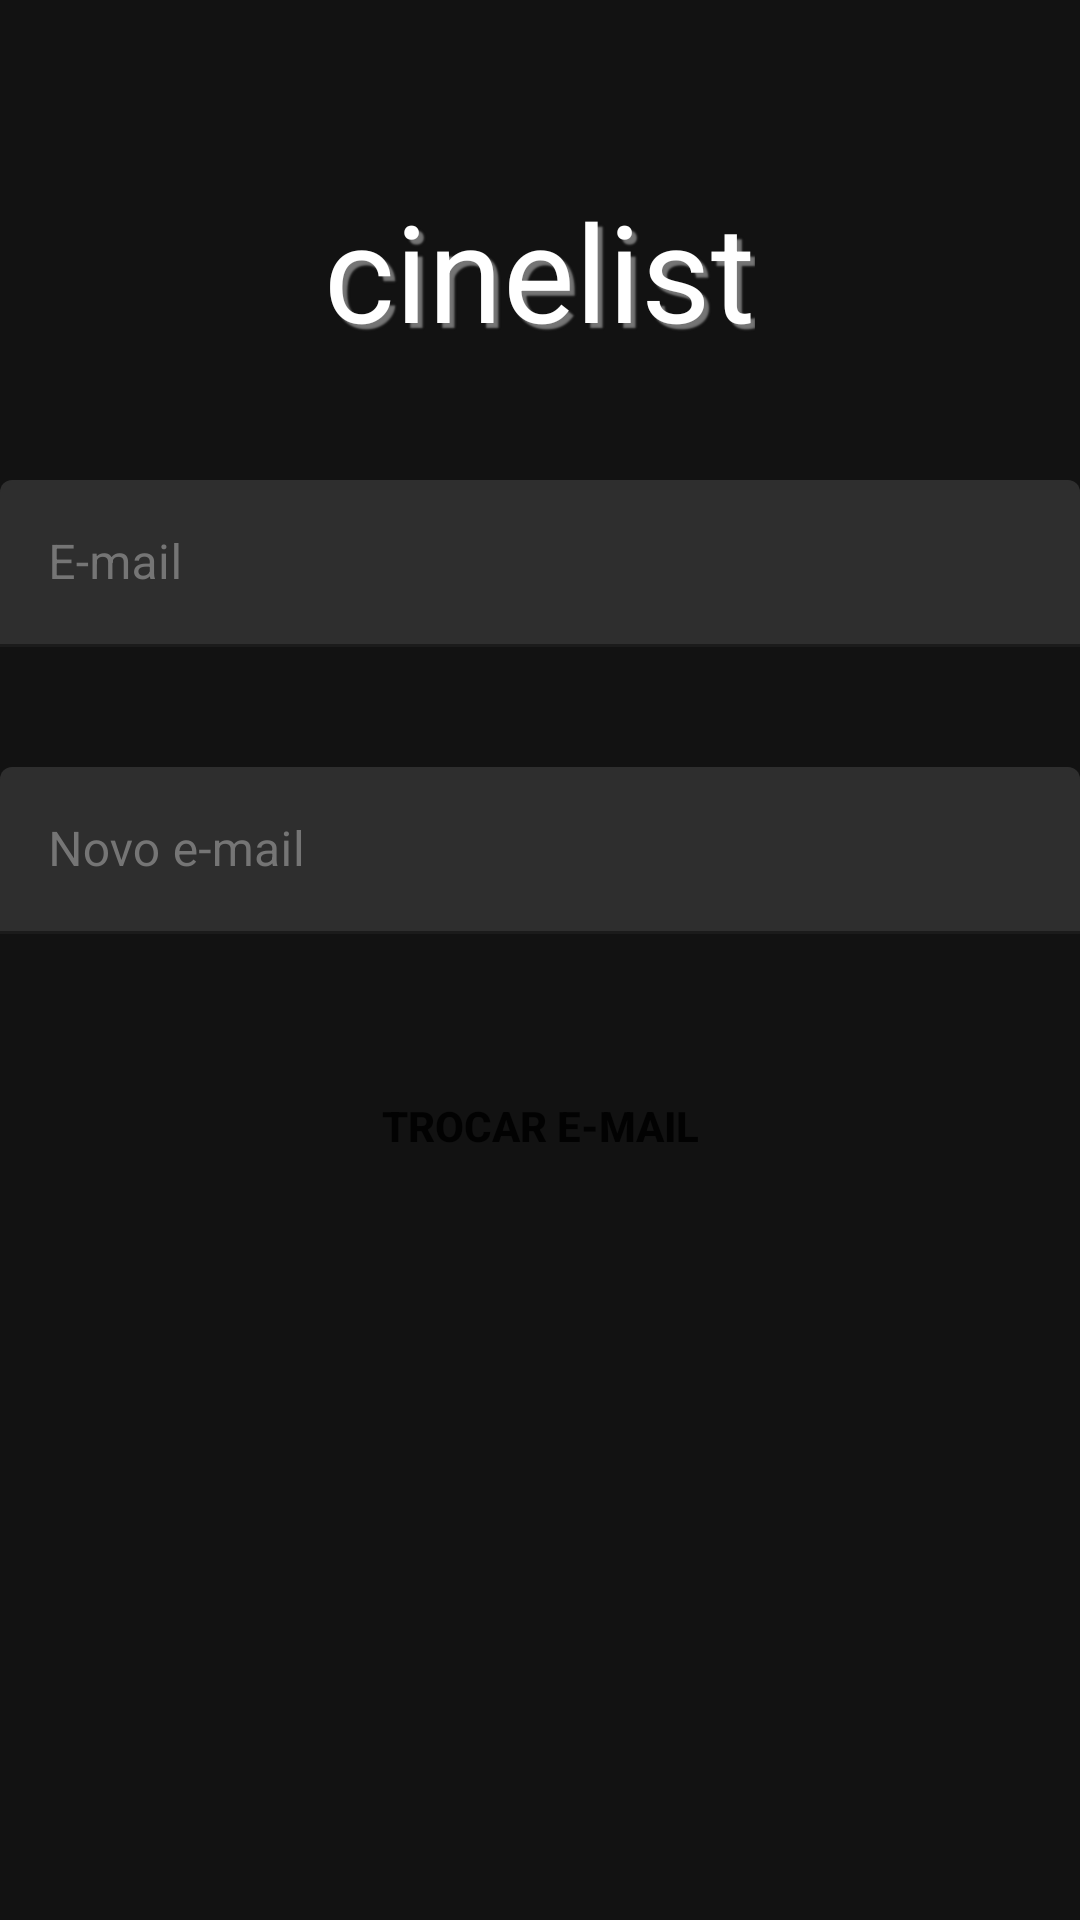

Layout XML and referenced resources for this Android screen:
<!-- AndroidManifest.xml: application theme Theme.ProjetoIntegrador -->
<!-- res/layout/activity_change_email.xml -->
<?xml version="1.0" encoding="utf-8"?>
<LinearLayout xmlns:android="http://schemas.android.com/apk/res/android"
    xmlns:app="http://schemas.android.com/apk/res-auto"
    xmlns:tools="http://schemas.android.com/tools"
    android:layout_width="match_parent"
    android:layout_height="match_parent"
    android:orientation="vertical"
    android:layout_marginStart="32dp"
    android:layout_marginEnd="32dp"
    tools:context=".account.view.ChangeEmailActivity">

    <TextView
        android:id="@+id/txt_logo"
        android:layout_width="wrap_content"
        android:layout_height="wrap_content"
        android:layout_gravity="center"
        android:shadowColor="@color/gray_600"
        android:shadowDx="5"
        android:shadowDy="5"
        android:shadowRadius="1"
        android:layout_marginTop="@dimen/dim_espacamento_60dp"
        android:text="@string/cinelist"
        android:textAlignment="center"
        android:textColor="@color/white"
        android:textSize="@dimen/dim_45sp" />

    <com.google.android.material.textfield.TextInputLayout
        android:id="@+id/edt_emailChangeEmailLayout"
        android:layout_width="match_parent"
        android:layout_height="wrap_content"
        android:layout_marginTop="@dimen/dim_espacamento_40dp"
        android:backgroundTint="@color/gray_600"
        android:hint="@string/e_mail"
        android:textColorHint="@color/gray_600"
        app:boxStrokeColor="@color/white"
        app:endIconMode="clear_text"
        app:hintTextColor="@color/gray_600">

        <com.google.android.material.textfield.TextInputEditText
            android:id="@+id/edt_emailChangeEmailInput"
            android:layout_width="match_parent"
            android:layout_height="wrap_content"
            android:inputType="textEmailAddress"
            />

    </com.google.android.material.textfield.TextInputLayout>

    <com.google.android.material.textfield.TextInputLayout
        android:id="@+id/edt_newEmailChangeEmailLayout"
        android:layout_width="match_parent"
        android:layout_height="wrap_content"
        android:layout_marginTop="@dimen/dim_espacamento_40dp"
        android:backgroundTint="@color/gray_600"
        android:hint="@string/novo_e_mail"
        android:textColorHint="@color/gray_600"
        app:boxStrokeColor="@color/white"
        app:endIconMode="clear_text"
        app:hintTextColor="@color/gray_600">

        <com.google.android.material.textfield.TextInputEditText
            android:id="@+id/edt_newEmailChangeEmailInput"
            android:layout_width="match_parent"
            android:layout_height="wrap_content"
            android:inputType="textEmailAddress"
            />

    </com.google.android.material.textfield.TextInputLayout>

    <Button
        android:id="@+id/btn_changeEmail"
        style="@style/AppTheme.RoundedCornerMaterialButton"
        android:layout_width="match_parent"
        android:layout_height="wrap_content"
        android:layout_marginTop="@dimen/dim_espacamento_40dp"
        android:text="@string/trocar_e_mail"
        android:textAllCaps="true"
        android:textStyle="bold" />


</LinearLayout>
<!-- resources referenced by this layout -->
<resources>
  <color name="gray_600">#757575</color>
  <color name="white">#FFFFFFFF</color>
  <dimen name="dim_45sp">45sp</dimen>
  <dimen name="dim_espacamento_40dp">40dp</dimen>
  <dimen name="dim_espacamento_60dp">60dp</dimen>
  <string name="cinelist">cinelist</string>
  <string name="e_mail">E-mail</string>
  <string name="novo_e_mail">Novo e-mail</string>
  <string name="trocar_e_mail">Trocar e-mail</string>
  <style name="AppTheme.RoundedCornerMaterialButton" parent="Widget.AppCompat.Button.Colored">
          <item name="android:background">@drawable/rounded_shape</item>
      </style>
  <style name="Theme.ProjetoIntegrador" parent="Theme.MaterialComponents.NoActionBar">
          
  
          
          <item name="colorPrimary">@color/purple_400</item>
          <item name="colorPrimaryVariant">@color/purple_800</item>
          <item name="colorOnPrimary">@color/white</item>
          
          <item name="colorSecondary">@color/purple_400</item>
          <item name="colorSecondaryVariant">@color/purple_400</item>
          <item name="colorOnSecondary">@color/white</item>
          
          <item name="android:statusBarColor" tools:targetApi="l">@color/gray_900</item>
          
  
      </style>
  <color name="purple_400">#FFAB47BC</color>
  <color name="purple_800">#FF6A1B9A</color>
  <color name="gray_900">#FF212121</color>
</resources>
